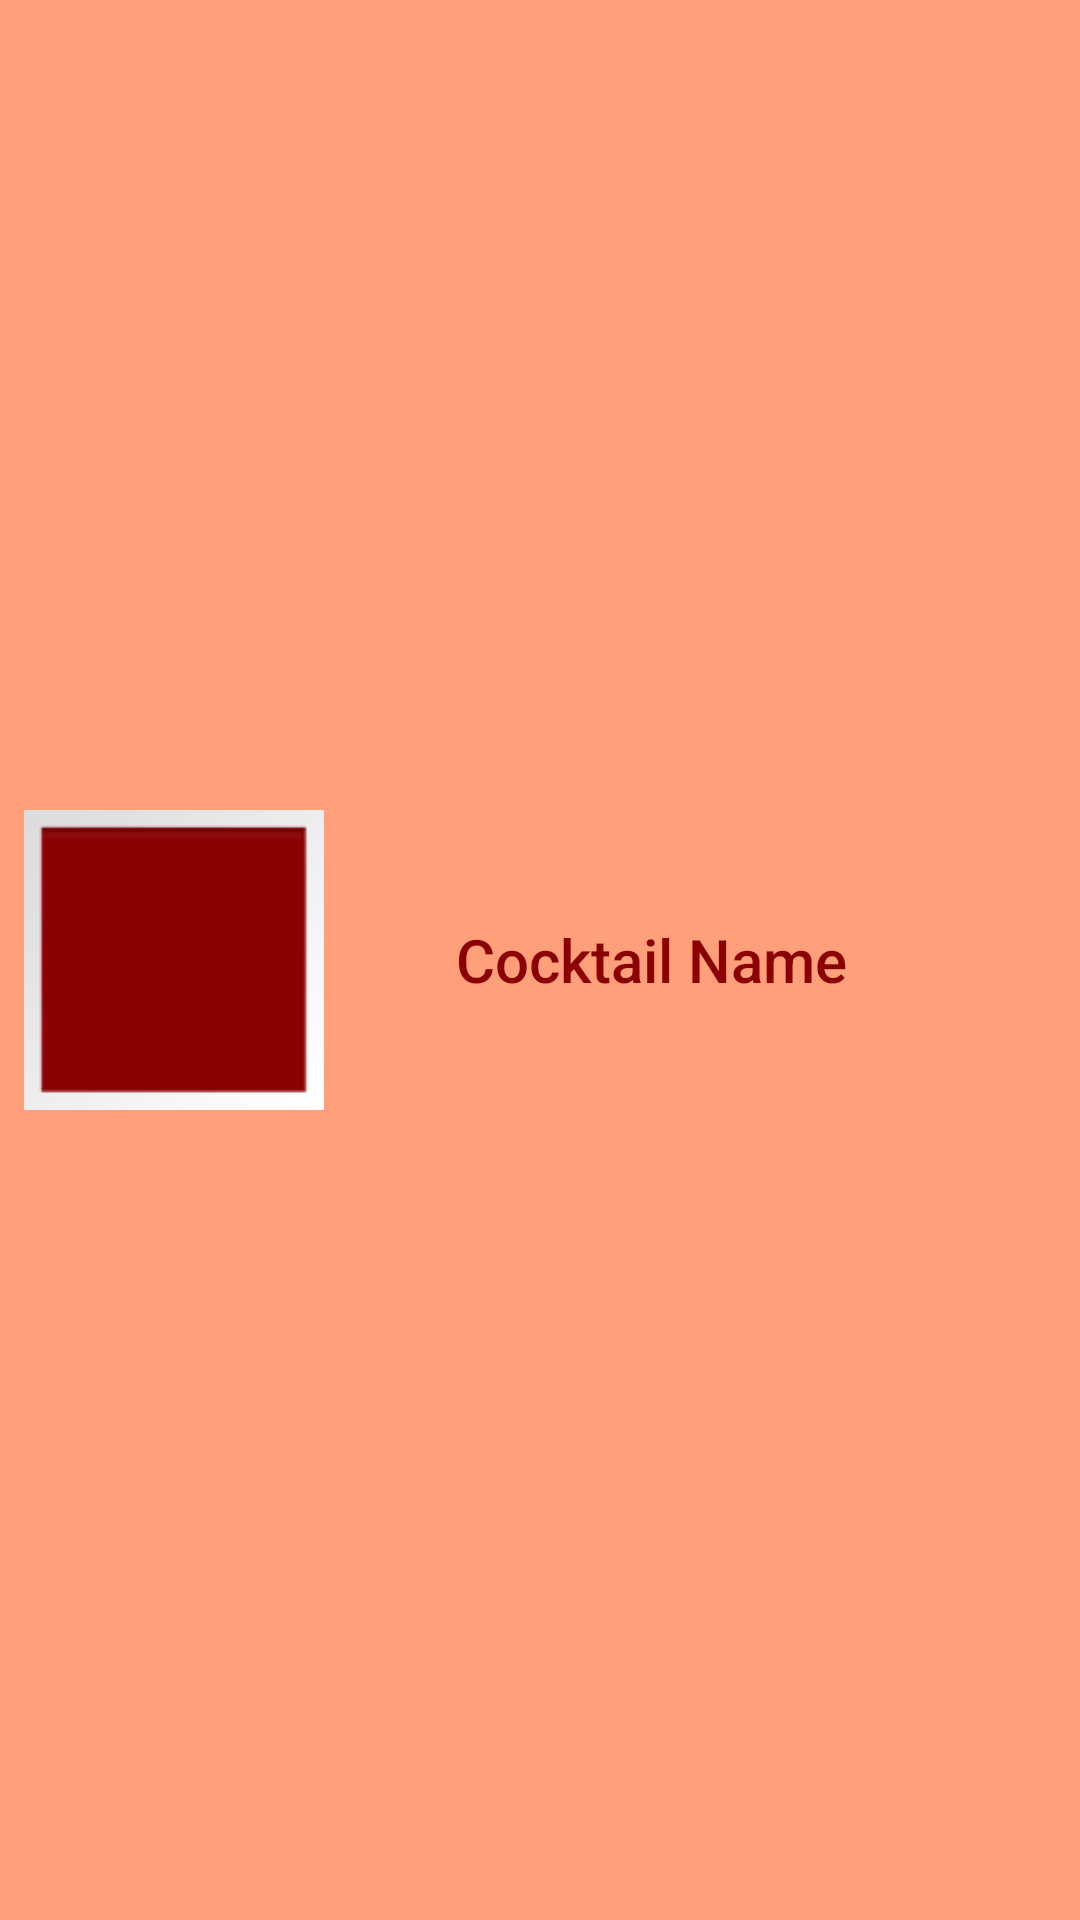

Android layout source for this screen:
<!-- AndroidManifest.xml: application theme Theme.CocktailRecipe -->
<!-- res/layout/model_list_item.xml -->
<?xml version="1.0" encoding="utf-8"?>
<RelativeLayout xmlns:android="http://schemas.android.com/apk/res/android"
    xmlns:app="http://schemas.android.com/apk/res-auto"
    android:layout_width="match_parent"
    android:layout_height="wrap_content"
    android:layout_margin="8dp"
    android:background="@color/colorPrimary"
    android:orientation="vertical"
    android:padding="8dp">

    <ImageView
        android:id="@+id/cocktail_image_small"
        android:layout_width="100dp"
        android:layout_height="100dp"
        android:layout_centerVertical="true"
        android:background="@color/colorPrimaryDark"
        android:contentDescription="@string/app_name"
        app:srcCompat="@android:drawable/gallery_thumb" />

    <TextView
        android:id="@+id/titleText"
        android:layout_width="200dp"
        android:layout_height="wrap_content"
        android:layout_alignParentEnd="true"
        android:layout_centerVertical="true"
        android:text="@string/cocktail_title"
        android:textAppearance="@style/TextAppearance.AppCompat.SearchResult.Title"
        android:textColor="@color/colorPrimaryDark" />
</RelativeLayout>
<!-- resources referenced by this layout -->
<resources>
  <color name="colorPrimary">#FFA07A</color>
  <color name="colorPrimaryDark">#8B0000</color>
  <string name="app_name">Distributing Data</string>
  <string name="cocktail_title">Cocktail Name</string>
  <style name="Theme.CocktailRecipe" parent="Theme.MaterialComponents.DayNight.DarkActionBar">
          
          <item name="colorPrimary">@color/colorPrimary</item>
          <item name="colorPrimaryVariant">@color/colorPrimaryDark</item>
          <item name="colorOnPrimary">@color/colorAccent</item>
          
          <item name="colorSecondary">@color/teal_200</item>
          <item name="colorSecondaryVariant">@color/teal_700</item>
          <item name="colorOnSecondary">@color/black</item>
          
          <item name="android:statusBarColor" tools:targetApi="l">?attr/colorPrimaryVariant</item>
          
      </style>
  <color name="colorAccent">#FF6E40</color>
  <color name="teal_200">#FF03DAC5</color>
  <color name="teal_700">#FF018786</color>
  <color name="black">#FF000000</color>
</resources>
